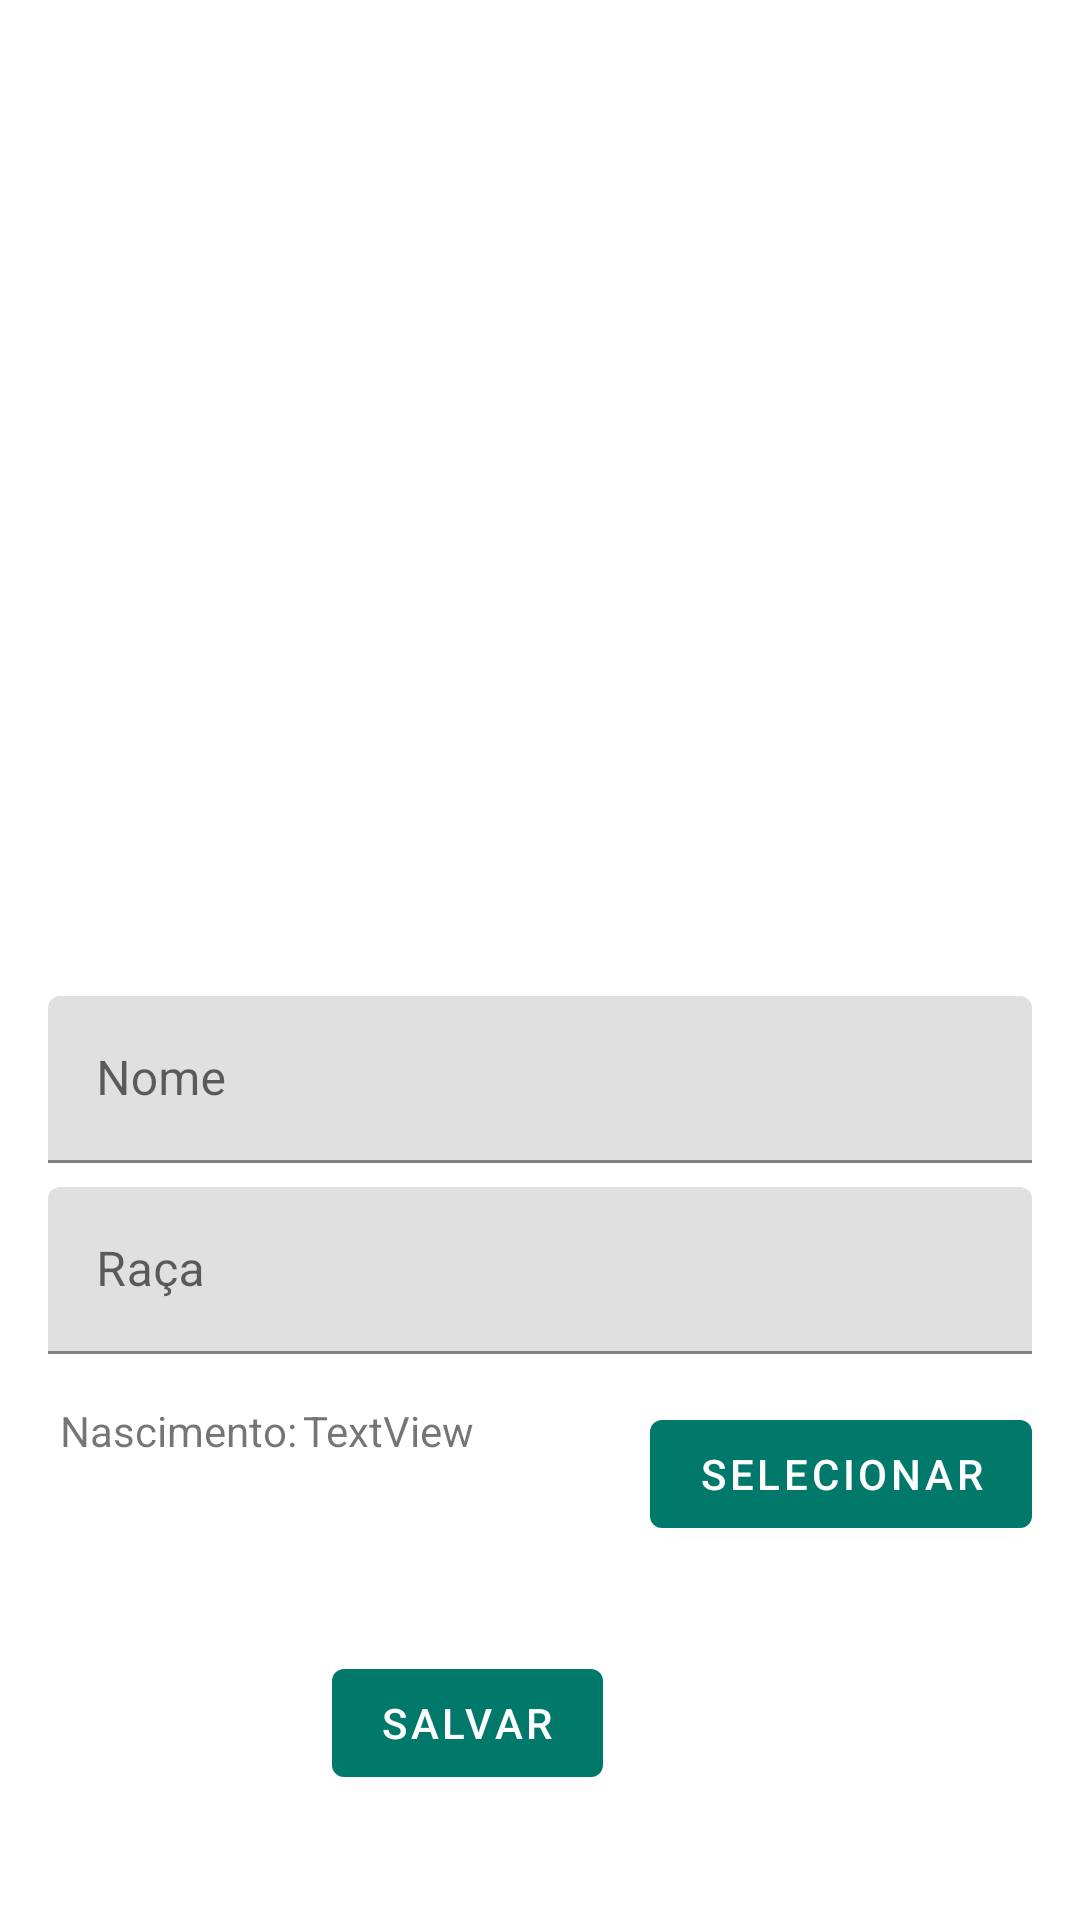

This screen was rendered from an Android layout file. Write that file and the resources it references.
<!-- AndroidManifest.xml: application theme Theme.DionisioPet -->
<!-- res/layout/activity_pet_form.xml -->
<?xml version="1.0" encoding="utf-8"?>
<androidx.constraintlayout.widget.ConstraintLayout xmlns:android="http://schemas.android.com/apk/res/android"
    xmlns:app="http://schemas.android.com/apk/res-auto"
    xmlns:tools="http://schemas.android.com/tools"
    android:layout_width="match_parent"
    android:layout_height="match_parent"
    tools:context=".activities.PetFormActivity">

    <com.google.android.material.textfield.TextInputLayout
        android:id="@+id/textInputLayout"
        android:layout_width="match_parent"
        android:layout_height="wrap_content"
        android:layout_marginStart="16dp"
        android:layout_marginTop="16dp"
        android:layout_marginEnd="16dp"
        app:layout_constraintEnd_toEndOf="parent"
        app:layout_constraintStart_toStartOf="parent"
        app:layout_constraintTop_toBottomOf="@+id/addPetImage"
        app:hintTextColor="?attr/colorControlNormal">

        <com.google.android.material.textfield.TextInputEditText
            android:id="@+id/editTextTextPetName"
            android:layout_width="match_parent"
            android:layout_height="wrap_content"
            android:hint="Nome" />

    </com.google.android.material.textfield.TextInputLayout>

    <com.google.android.material.textfield.TextInputLayout
        android:id="@+id/textInputLayout2"
        android:layout_width="match_parent"
        android:layout_height="wrap_content"
        android:layout_marginStart="16dp"
        android:layout_marginTop="8dp"
        android:layout_marginEnd="16dp"
        app:layout_constraintEnd_toEndOf="parent"
        app:layout_constraintStart_toStartOf="parent"
        app:layout_constraintTop_toBottomOf="@+id/textInputLayout"
        app:hintTextColor="?attr/colorControlNormal">

        <com.google.android.material.textfield.TextInputEditText
            android:id="@+id/editTextTextPetRace"
            android:layout_width="match_parent"
            android:layout_height="wrap_content"
            android:hint="Raça" />
    </com.google.android.material.textfield.TextInputLayout>

    <Button
        android:id="@+id/button2"
        android:layout_width="wrap_content"
        android:layout_height="wrap_content"
        android:layout_marginStart="164dp"
        android:layout_marginTop="64dp"
        android:layout_marginEnd="159dp"
        android:text="Salvar"
        app:layout_constraintEnd_toEndOf="parent"
        app:layout_constraintHorizontal_bias="1.0"
        app:layout_constraintStart_toStartOf="parent"
        app:layout_constraintTop_toBottomOf="@+id/aniversarioTextView" />

    <ImageView
        android:id="@+id/addPetImage"
        android:layout_width="match_parent"
        android:layout_height="300dp"
        android:layout_marginStart="16dp"
        android:layout_marginTop="16dp"
        android:layout_marginEnd="16dp"
        android:scaleType="centerCrop"
        app:layout_constraintEnd_toEndOf="parent"
        app:layout_constraintStart_toStartOf="parent"
        app:layout_constraintTop_toTopOf="parent"
        app:srcCompat="@drawable/ic_baseline_add_photo_alternate_24" />

    <Button
        android:id="@+id/buttonSelectBirth"
        android:layout_width="wrap_content"
        android:layout_height="wrap_content"
        android:layout_marginEnd="16dp"
        android:text="Selecionar"
        app:layout_constraintEnd_toEndOf="parent"
        app:layout_constraintTop_toTopOf="@+id/aniversarioTextView" />

    <TextView
        android:id="@+id/aniversarioTextView"
        android:layout_width="wrap_content"
        android:layout_height="wrap_content"
        android:layout_marginStart="20dp"
        android:layout_marginTop="16dp"
        android:text="Nascimento:"
        android:textSize="14sp"
        app:layout_constraintStart_toStartOf="parent"
        app:layout_constraintTop_toBottomOf="@+id/textInputLayout2" />

    <TextView
        android:id="@+id/nascimentoValue"
        android:layout_width="wrap_content"
        android:layout_height="wrap_content"
        android:layout_marginStart="2dp"
        android:layout_marginTop="16dp"
        android:text="TextView"
        app:layout_constraintStart_toEndOf="@+id/aniversarioTextView"
        app:layout_constraintTop_toBottomOf="@+id/textInputLayout2" />

</androidx.constraintlayout.widget.ConstraintLayout>
<!-- resources referenced by this layout -->
<resources>
  <style name="Theme.DionisioPet" parent="Theme.MaterialComponents.DayNight.DarkActionBar">
          
          <item name="colorPrimary">@color/primaryColor</item>
          <item name="colorPrimaryVariant">@color/primaryDarkColor</item>
          <item name="colorOnPrimary">@color/primaryTextColor</item>
          
          <item name="colorSecondary">@color/secondaryColor</item>
          <item name="colorSecondaryVariant">@color/secondaryDarkColor</item>
          <item name="colorOnSecondary">@color/secondaryTextColor</item>
          
          <item name="android:statusBarColor" tools:targetApi="l">?attr/colorPrimaryVariant</item>
  
          
          <item name="android:textColorPrimary">@color/black</item>
          <item name="android:windowLightStatusBar">false</item>
          <item name="android:actionBarStyle">@style/ThemeOverlay.MaterialComponents.ActionBar</item>
          <item name="alertDialogTheme">@style/AlertDialogTheme</item>
          <item name="android:windowContentTransitions">true</item>
          <item name="actionModeBackground">@color/primaryColor</item>
      </style>
  <color name="primaryColor">#00796b</color>
  <color name="primaryDarkColor">#004c40</color>
  <color name="primaryTextColor">#ffffff</color>
  <color name="secondaryColor">#80cbc4</color>
  <color name="secondaryDarkColor">#4f9a94</color>
  <color name="secondaryTextColor">#000000</color>
  <color name="black">#FF000000</color>
  <style name="AlertDialogTheme" parent="Theme.MaterialComponents.DayNight.Dialog.Alert">
          <item name="android:colorAccent">@color/secondaryColor</item>
          <item name="colorAccent">@color/secondaryColor</item>
      </style>
</resources>
